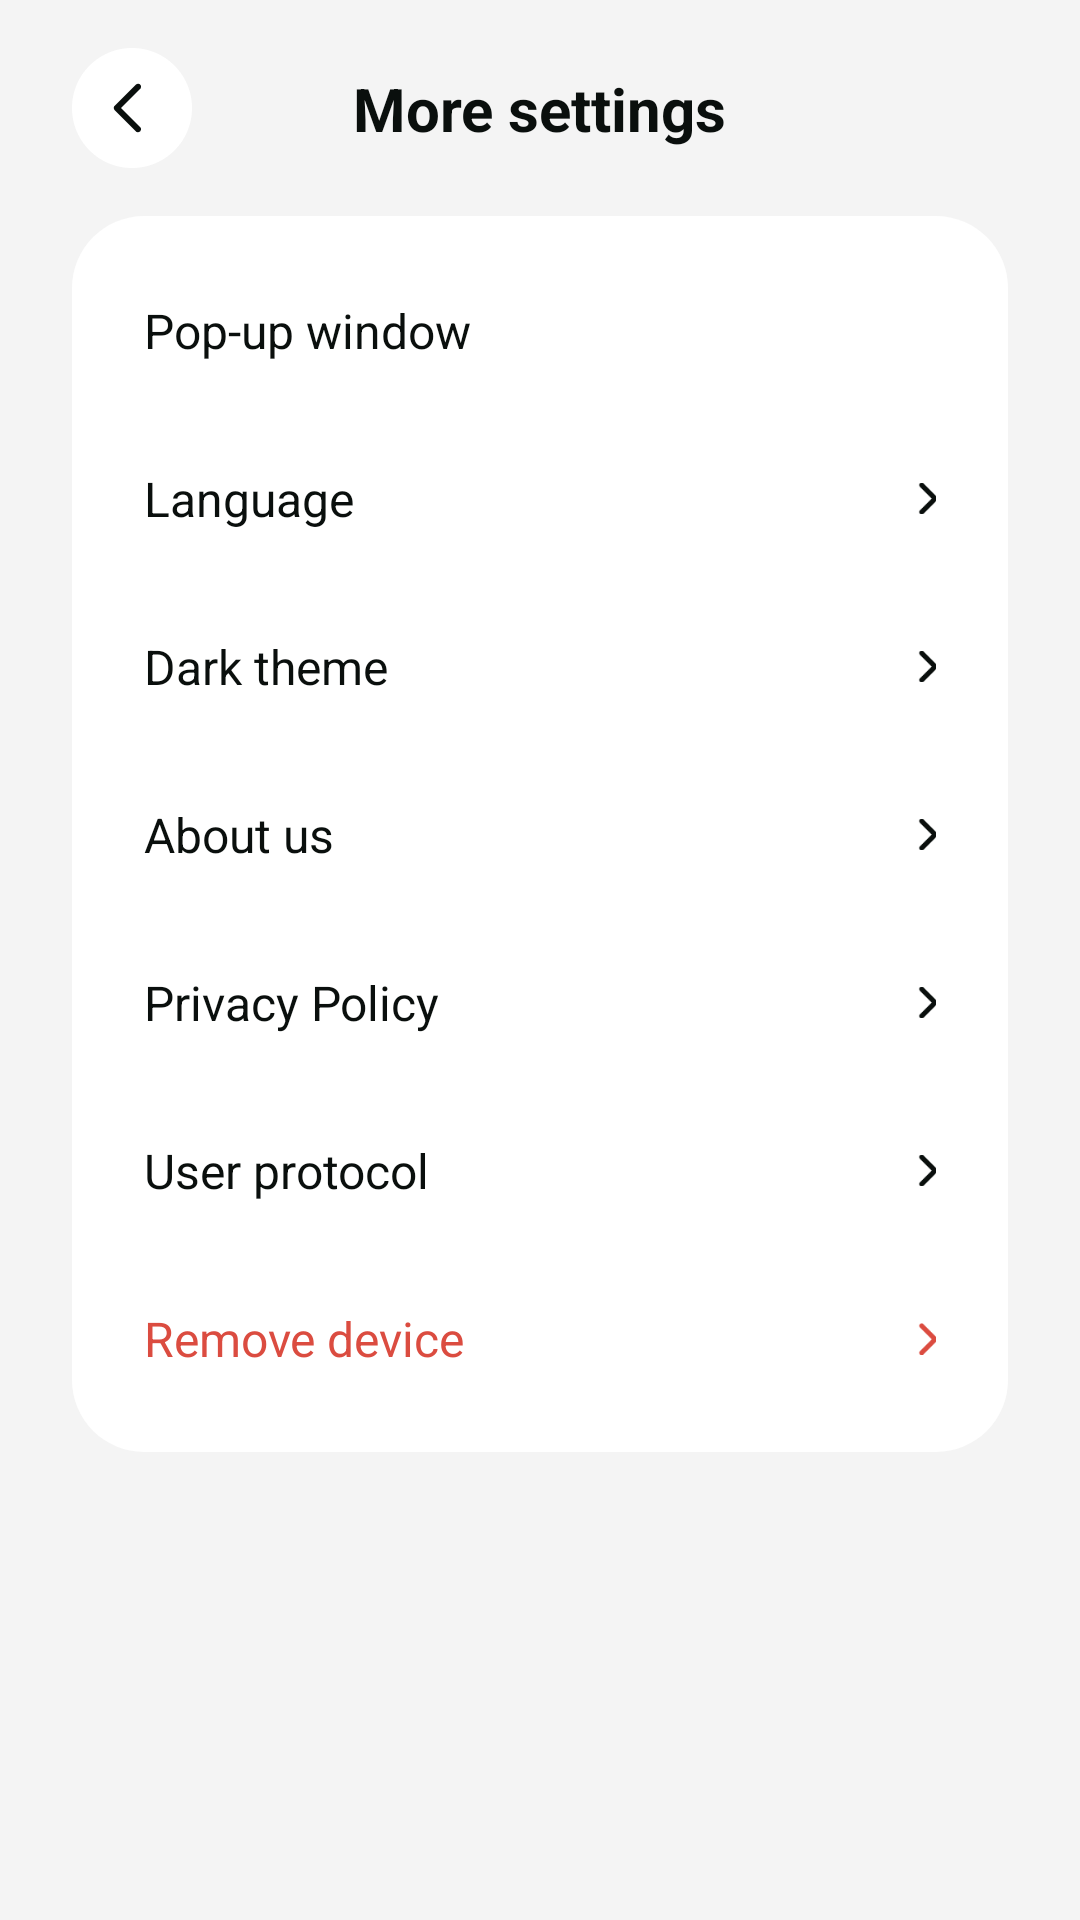

This screen was rendered from an Android layout file. Write that file and the resources it references.
<!-- AndroidManifest.xml: application theme Base.Theme.Proove -->
<!-- res/layout/activity_more_setting.xml -->
<?xml version="1.0" encoding="utf-8"?>
<androidx.constraintlayout.widget.ConstraintLayout xmlns:android="http://schemas.android.com/apk/res/android"
    xmlns:app="http://schemas.android.com/apk/res-auto"
    xmlns:tool="http://schemas.android.com/tools"
    android:layout_width="match_parent"
    android:layout_height="match_parent"
    android:background="@color/bg_home_color">

    <androidx.constraintlayout.widget.ConstraintLayout

        android:id="@+id/cl_title_bar"
        android:layout_width="match_parent"
        android:layout_height="40dp"
        android:layout_marginHorizontal="24dp"
        android:layout_marginTop="16dp"
        app:layout_constraintEnd_toEndOf="parent"
        app:layout_constraintStart_toStartOf="parent"
        app:layout_constraintTop_toTopOf="parent">


        <TextView
            android:id="@+id/textView5"
            android:layout_width="wrap_content"
            android:layout_height="wrap_content"
            android:text="@string/more_settings"
            android:textColor="@color/tv_color"
            android:textSize="20sp"
            android:textStyle="bold"
            app:layout_constraintBottom_toBottomOf="parent"
            app:layout_constraintEnd_toEndOf="parent"
            app:layout_constraintStart_toStartOf="parent"
            app:layout_constraintTop_toTopOf="parent" />

        <ImageView
            android:id="@+id/iv_back"
            style="@style/IcBack"
            android:layout_width="40dp"
            android:layout_height="40dp"
            app:layout_constraintBottom_toBottomOf="parent"
            app:layout_constraintStart_toStartOf="parent"
            app:layout_constraintTop_toTopOf="parent" />
    </androidx.constraintlayout.widget.ConstraintLayout>

    <androidx.core.widget.NestedScrollView
        android:layout_width="0dp"
        android:layout_height="0dp"
        app:layout_constraintBottom_toBottomOf="parent"
        app:layout_constraintEnd_toEndOf="parent"
        app:layout_constraintStart_toStartOf="parent"
        app:layout_constraintTop_toBottomOf="@+id/cl_title_bar">

        <androidx.constraintlayout.widget.ConstraintLayout
            android:id="@+id/constraintLayout7"
            android:layout_width="match_parent"
            android:layout_height="wrap_content"
            android:layout_marginHorizontal="24dp"
            android:layout_marginTop="16dp"
            android:layout_marginBottom="20dp"
            android:background="@drawable/bg_item_device_24dp"
            android:paddingVertical="10dp">

            <androidx.constraintlayout.widget.ConstraintLayout
                android:id="@+id/cl_pop_up_window"
                android:layout_width="match_parent"
                android:layout_height="56dp"
                android:paddingHorizontal="24dp"
                app:layout_constraintTop_toTopOf="parent">

                <TextView
                    android:layout_width="wrap_content"
                    android:layout_height="wrap_content"
                    android:textColor="@color/tv_color"
                    android:textSize="16sp"
                    app:layout_constraintBottom_toBottomOf="parent"
                    app:layout_constraintStart_toStartOf="parent"
                    app:layout_constraintTop_toTopOf="parent"
                    android:text="@string/pop_up_window" />


                <Switch
                    android:id="@+id/sw_pop_up"
                    android:layout_width="55dp"
                    android:layout_height="wrap_content"
                    android:background="@null"
                    android:checked="false"
                    android:thumb="@drawable/switch_thumb_on"
                    android:track="@drawable/switch_track"
                    app:layout_constraintBottom_toBottomOf="parent"
                    app:layout_constraintEnd_toEndOf="parent"
                    app:layout_constraintTop_toTopOf="parent"
                    tool:ignore="UseSwitchCompatOrMaterialXml" />

            </androidx.constraintlayout.widget.ConstraintLayout>

            <androidx.constraintlayout.widget.ConstraintLayout
                android:id="@+id/cl_language"
                android:layout_width="match_parent"
                android:layout_height="56dp"
                android:paddingHorizontal="24dp"
                app:layout_constraintTop_toBottomOf="@+id/cl_pop_up_window">

                <TextView
                    android:layout_width="wrap_content"
                    android:layout_height="wrap_content"
                    android:textColor="@color/tv_color"
                    android:textSize="16sp"
                    app:layout_constraintBottom_toBottomOf="parent"
                    app:layout_constraintStart_toStartOf="parent"
                    app:layout_constraintTop_toTopOf="parent"
                    android:text="@string/language" />


                <ImageView
                    style="@style/IcArrows"
                    android:layout_width="6dp"
                    android:layout_height="11dp"
                    app:layout_constraintBottom_toBottomOf="parent"
                    app:layout_constraintEnd_toEndOf="parent"
                    app:layout_constraintTop_toTopOf="parent" />


            </androidx.constraintlayout.widget.ConstraintLayout>

            <androidx.constraintlayout.widget.ConstraintLayout
                android:id="@+id/cl_dark_theme"
                android:layout_width="match_parent"
                android:layout_height="56dp"
                android:paddingHorizontal="24dp"
                app:layout_constraintTop_toBottomOf="@+id/cl_language">

                <TextView
                    android:layout_width="wrap_content"
                    android:layout_height="wrap_content"
                    android:textColor="@color/tv_color"
                    android:textSize="16sp"
                    app:layout_constraintBottom_toBottomOf="parent"
                    app:layout_constraintStart_toStartOf="parent"
                    app:layout_constraintTop_toTopOf="parent"
                    android:text="@string/dark_theme" />

                <ImageView
                    style="@style/IcArrows"
                    android:layout_width="6dp"
                    android:layout_height="11dp"
                    app:layout_constraintBottom_toBottomOf="parent"
                    app:layout_constraintEnd_toEndOf="parent"
                    app:layout_constraintTop_toTopOf="parent" />


            </androidx.constraintlayout.widget.ConstraintLayout>


            <androidx.constraintlayout.widget.ConstraintLayout
                android:id="@+id/cl_about_us"
                android:layout_width="match_parent"
                android:layout_height="56dp"
                android:paddingHorizontal="24dp"
                app:layout_constraintTop_toBottomOf="@+id/cl_dark_theme">

                <TextView
                    android:id="@+id/textView14"
                    android:layout_width="wrap_content"
                    android:layout_height="wrap_content"
                    android:textColor="@color/tv_color"
                    android:textSize="16sp"
                    app:layout_constraintBottom_toBottomOf="parent"
                    app:layout_constraintStart_toStartOf="parent"
                    app:layout_constraintTop_toTopOf="parent"
                    android:text="@string/about_us" />

                <ImageView
                    android:id="@+id/imageView9"
                    style="@style/IcArrows"
                    android:layout_width="6dp"
                    android:layout_height="11dp"
                    app:layout_constraintBottom_toBottomOf="parent"
                    app:layout_constraintEnd_toEndOf="parent"
                    app:layout_constraintTop_toTopOf="parent" />


            </androidx.constraintlayout.widget.ConstraintLayout>

            <androidx.constraintlayout.widget.ConstraintLayout
                android:id="@+id/cl_privacy_policy"
                android:layout_width="match_parent"
                android:layout_height="56dp"
                android:paddingHorizontal="24dp"
                app:layout_constraintTop_toBottomOf="@+id/cl_about_us">

                <TextView
                    android:layout_width="wrap_content"
                    android:layout_height="wrap_content"
                    android:textColor="@color/tv_color"
                    android:textSize="16sp"
                    app:layout_constraintBottom_toBottomOf="parent"
                    app:layout_constraintStart_toStartOf="parent"
                    app:layout_constraintTop_toTopOf="parent"
                    android:text="@string/privacy_policy" />

                <ImageView
                    style="@style/IcArrows"
                    android:layout_width="6dp"
                    android:layout_height="11dp"
                    app:layout_constraintBottom_toBottomOf="parent"
                    app:layout_constraintEnd_toEndOf="parent"
                    app:layout_constraintTop_toTopOf="parent" />


            </androidx.constraintlayout.widget.ConstraintLayout>

            <androidx.constraintlayout.widget.ConstraintLayout
                android:id="@+id/cl_user_protocol"
                android:layout_width="match_parent"
                android:layout_height="56dp"
                android:paddingHorizontal="24dp"
                app:layout_constraintTop_toBottomOf="@+id/cl_privacy_policy">

                <TextView
                    android:layout_width="wrap_content"
                    android:layout_height="wrap_content"
                    android:textColor="@color/tv_color"
                    android:textSize="16sp"
                    app:layout_constraintBottom_toBottomOf="parent"
                    app:layout_constraintStart_toStartOf="parent"
                    app:layout_constraintTop_toTopOf="parent"
                    android:text="@string/user_protocol" />

                <ImageView
                    style="@style/IcArrows"
                    android:layout_width="6dp"
                    android:layout_height="11dp"
                    app:layout_constraintBottom_toBottomOf="parent"
                    app:layout_constraintEnd_toEndOf="parent"
                    app:layout_constraintTop_toTopOf="parent" />


            </androidx.constraintlayout.widget.ConstraintLayout>

            <androidx.constraintlayout.widget.ConstraintLayout
                android:id="@+id/cl_remove_device"
                android:layout_width="match_parent"
                android:layout_height="56dp"
                android:paddingHorizontal="24dp"
                app:layout_constraintTop_toBottomOf="@+id/cl_user_protocol">

                <TextView
                    android:layout_width="wrap_content"
                    android:layout_height="wrap_content"
                    android:textColor="@color/progress_bar_color_2"
                    android:textSize="16sp"
                    app:layout_constraintBottom_toBottomOf="parent"
                    app:layout_constraintStart_toStartOf="parent"
                    app:layout_constraintTop_toTopOf="parent"
                    android:text="@string/remove_device" />

                <ImageView
                    android:layout_width="6dp"
                    android:layout_height="11dp"
                    android:src="@drawable/ic_more_remove_arrows"
                    app:layout_constraintBottom_toBottomOf="parent"
                    app:layout_constraintEnd_toEndOf="parent"
                    app:layout_constraintTop_toTopOf="parent" />


            </androidx.constraintlayout.widget.ConstraintLayout>

        </androidx.constraintlayout.widget.ConstraintLayout>


    </androidx.core.widget.NestedScrollView>


</androidx.constraintlayout.widget.ConstraintLayout>
<!-- resources referenced by this layout -->
<resources>
  <color name="bg_home_color">#F4F4F4</color>
  <color name="progress_bar_color_2">#DB4C40</color>
  <color name="tv_color">#0A0F0D</color>
  <!-- drawable bg_item_device_24dp (drawable) -->
  <?xml version="1.0" encoding="utf-8"?>
  <shape xmlns:android="http://schemas.android.com/apk/res/android"
      android:shape="rectangle">
      <solid android:color="@color/white"/>
      <corners android:radius="24dp"/>
  </shape>
  <!-- drawable ic_more_remove_arrows: png bitmap (drawable, 389 bytes) -->
  <!-- drawable switch_thumb_on (drawable) -->
  <?xml version="1.0" encoding="utf-8"?>
  <shape xmlns:android="http://schemas.android.com/apk/res/android"
      android:shape="oval">
      <solid android:color="@android:color/white"/>
      <stroke
          android:width="4dp"
          android:color="@android:color/transparent" />
      <size
          android:width="27dp"
          android:height="27dp" />
  </shape>
  <string name="about_us">About us</string>
  <string name="dark_theme">Dark theme</string>
  <string name="language">Language</string>
  <string name="more_settings">More settings</string>
  <string name="pop_up_window">Pop-up window</string>
  <string name="privacy_policy">Privacy Policy</string>
  <string name="remove_device">Remove device</string>
  <string name="user_protocol">User protocol</string>
  <style name="IcArrows">
          <item name="android:src">@drawable/ic_arrows</item>
      </style>
  <style name="IcBack">
          <item name="android:src">@drawable/ic_back</item>
      </style>
  <style name="Base.Theme.Proove" parent="Theme.Material3.DayNight.NoActionBar">
          
          
          <item name="colorPrimary">@color/tv_color</item>
          <item name="colorPrimaryDark">@color/tv_color</item>
          <item name="colorAccent">@color/tv_color</item>
          <item name="android:textColorPrimary">@color/tv_color</item>
      </style>
  <color name="white">#FFFFFFFF</color>
  <!-- drawable ic_arrows: png bitmap (drawable, 441 bytes) -->
  <!-- drawable ic_back: png bitmap (drawable, 1911 bytes) -->
</resources>
